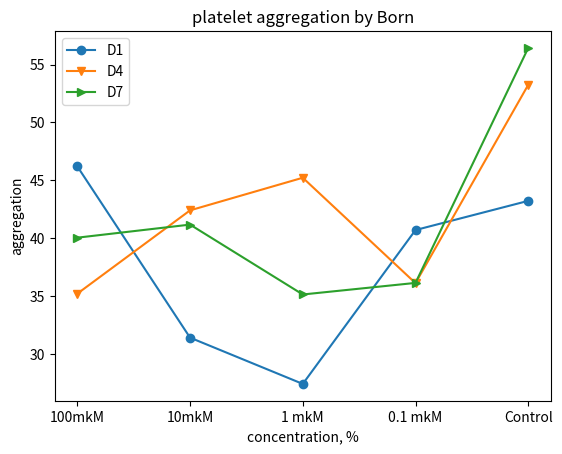

Recreate this plot in Python.
import matplotlib.pyplot as plt

x_list = ["100mkM", "10mkM", "1 mkM", "0.1 mkM", "Control"]
y_D1 = [46.20, 31.4, 27.4, 40.7, 43.222]
y_D4 = [35.2, 42.4, 45.22, 36.11, 53.25]
y_D7 = [40.04, 41.17, 35.13, 36.13, 56.44]

plt.title('platelet aggregation by Born')
plt.xlabel('concentration, %')
plt.ylabel('aggregation')
plt.plot(x_list, y_D1, label='D1', marker='o')
plt.plot(x_list, y_D4, label='D4', marker='v')
plt.plot(x_list, y_D7, label='D7', marker='>')
plt.legend()
plt.show()
